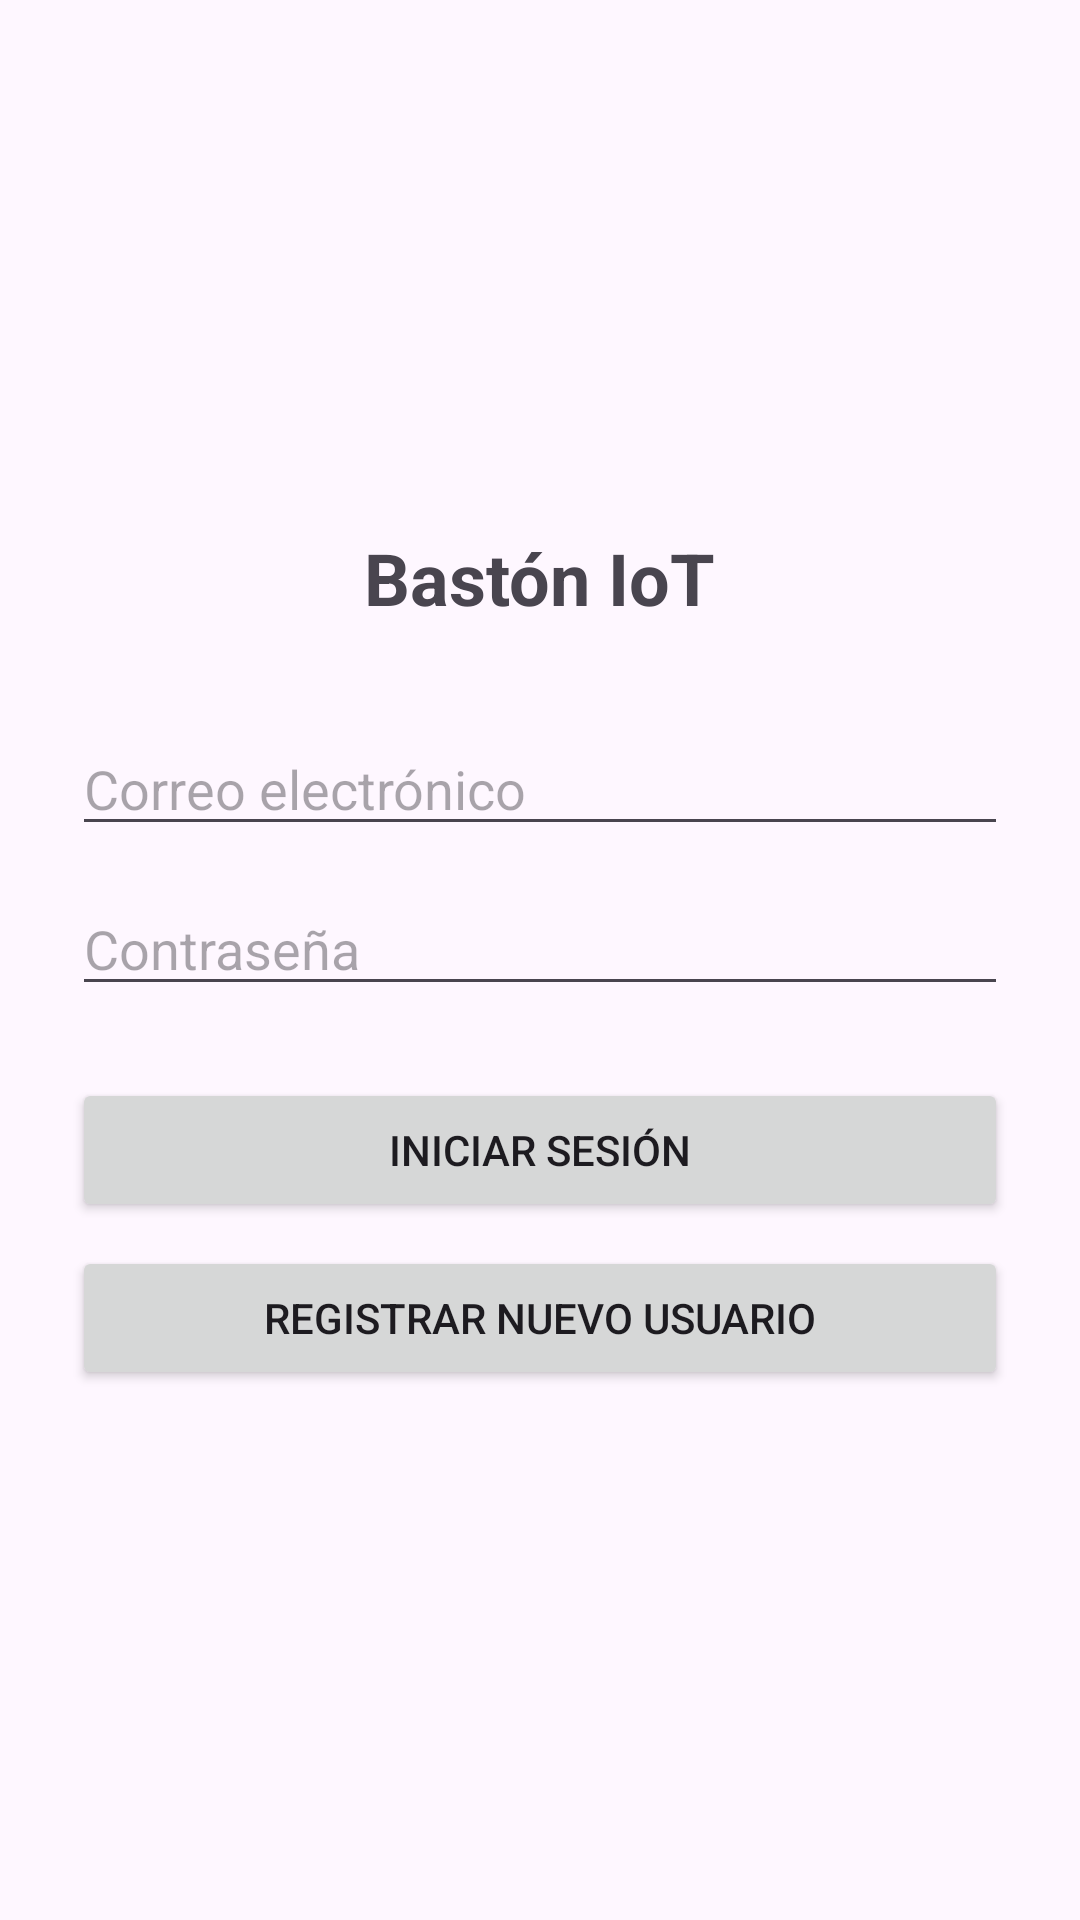

Write the Android layout XML for this screen, with the resource values it uses.
<!-- AndroidManifest.xml: application theme Theme.BastonApp -->
<!-- res/layout/activity_login.xml -->
<?xml version="1.0" encoding="utf-8"?>
<LinearLayout xmlns:android="http://schemas.android.com/apk/res/android"
    android:layout_width="match_parent"
    android:layout_height="match_parent"
    android:orientation="vertical"
    android:padding="24dp"
    android:gravity="center">

    <TextView
        android:layout_width="wrap_content"
        android:layout_height="wrap_content"
        android:layout_marginBottom="32dp"
        android:text="Bastón IoT"
        android:textSize="24sp"
        android:textStyle="bold" />

    <EditText
        android:id="@+id/etCorreo"
        android:layout_width="match_parent"
        android:layout_height="wrap_content"
        android:hint="Correo electrónico"
        android:inputType="textEmailAddress" />

    <EditText
        android:id="@+id/etPassword"
        android:layout_width="match_parent"
        android:layout_height="wrap_content"
        android:hint="Contraseña"
        android:inputType="textPassword"
        android:layout_marginTop="12dp" />

    <Button
        android:id="@+id/btnLogin"
        android:layout_width="match_parent"
        android:layout_height="wrap_content"
        android:text="Iniciar Sesión"
        android:layout_marginTop="24dp" />

    <Button
        android:id="@+id/btnRegistrar"
        android:layout_width="match_parent"
        android:layout_height="wrap_content"
        android:text="Registrar Nuevo Usuario"
        android:layout_marginTop="8dp" />

</LinearLayout>
<!-- resources referenced by this layout -->
<resources>
  <style name="Theme.BastonApp" parent="Base.Theme.BastonApp" />
  <style name="Base.Theme.BastonApp" parent="Theme.Material3.DayNight.NoActionBar">
          
          
      </style>
</resources>
